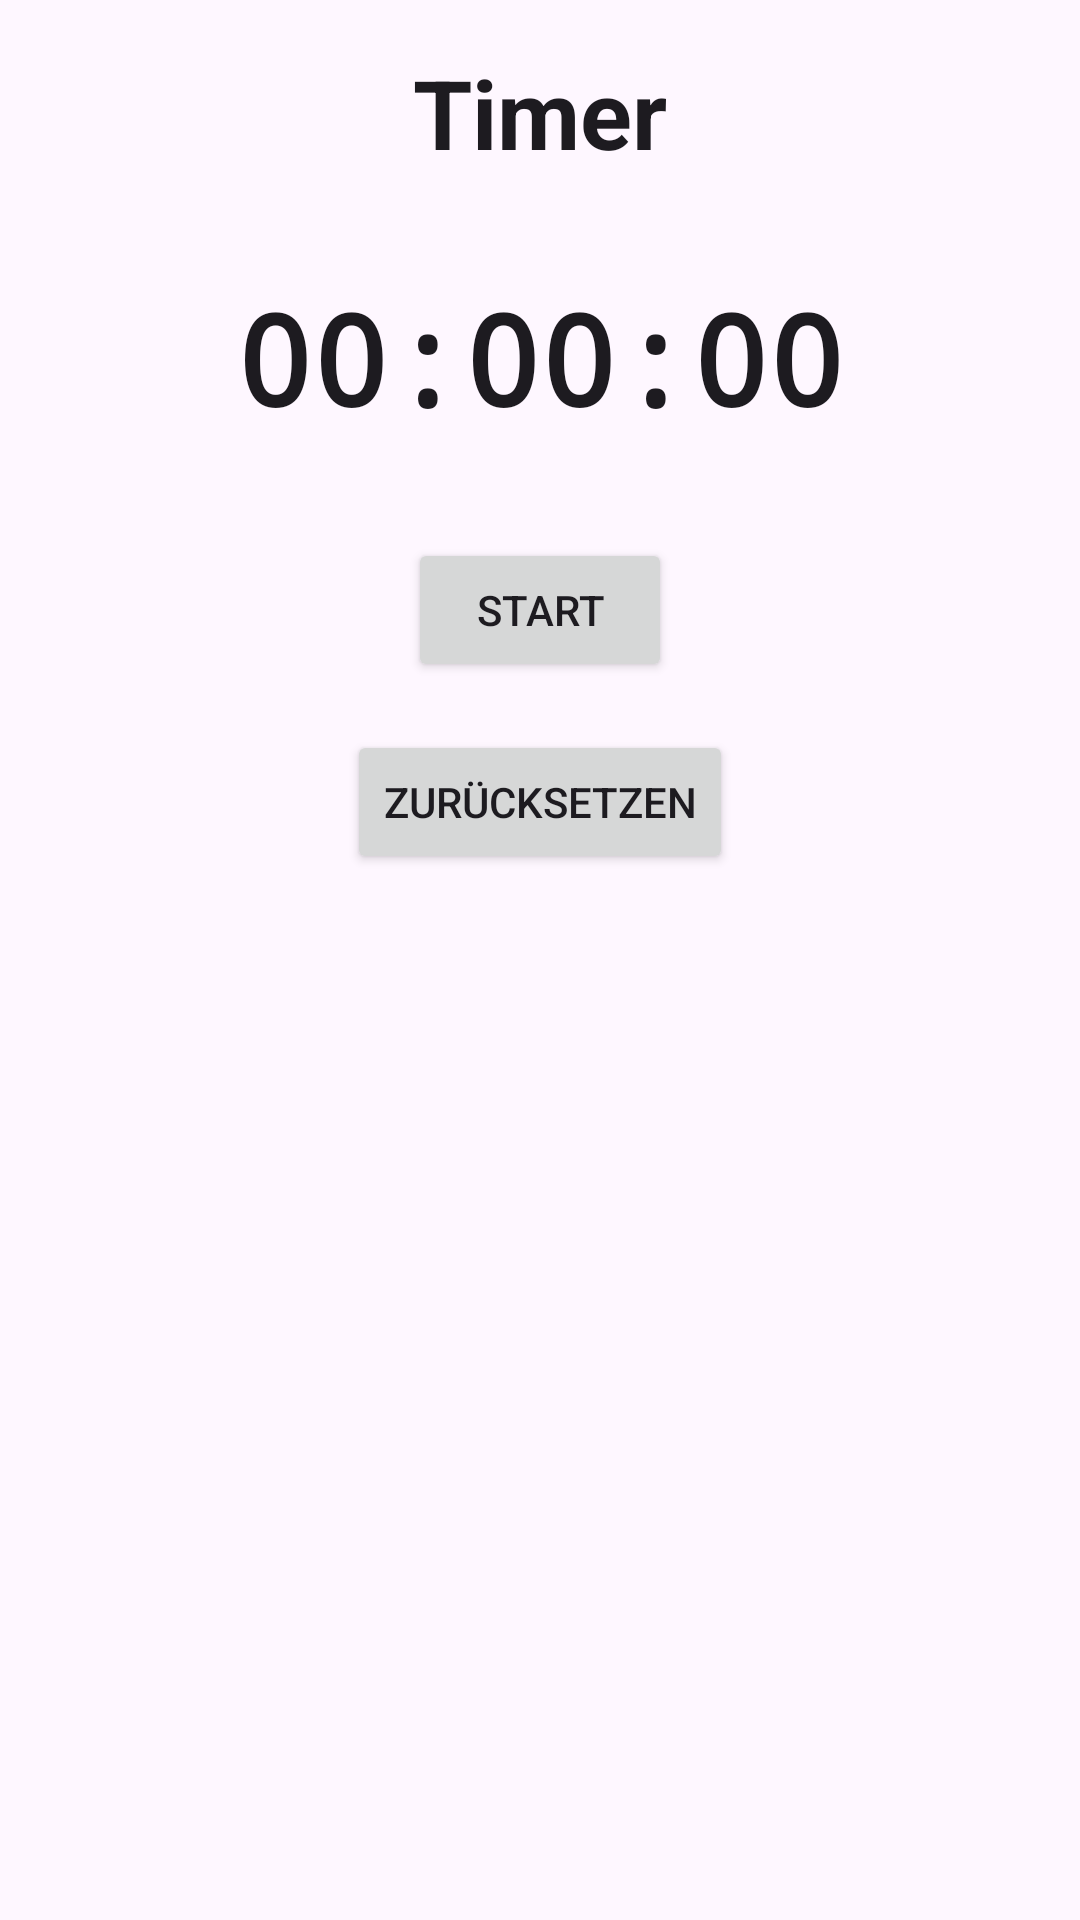

Reconstruct the res/layout file that produces this screen, plus the resources it refers to.
<!-- AndroidManifest.xml: application theme Theme.KastenDerPandora -->
<!-- res/layout/fragment_timer.xml -->
<?xml version="1.0" encoding="utf-8"?>
<androidx.constraintlayout.widget.ConstraintLayout
    xmlns:android="http://schemas.android.com/apk/res/android"
    xmlns:app="http://schemas.android.com/apk/res-auto"
    android:layout_width="match_parent"
    android:layout_height="match_parent"
    android:paddingStart="16dp"
    android:paddingEnd="16dp"
    android:paddingTop="16dp"
    android:paddingBottom="0dp">

    <TextView
        android:id="@+id/tvTimerTitle"
        android:layout_width="wrap_content"
        android:layout_height="wrap_content"
        android:text="@string/timer"
        android:textSize="32sp"
        android:textStyle="bold"
        android:textColor="?android:attr/textColorPrimary"
        app:layout_constraintTop_toTopOf="parent"
        app:layout_constraintBottom_toTopOf="@id/tvTimerTime"
        app:layout_constraintStart_toStartOf="parent"
        app:layout_constraintEnd_toEndOf="parent"
        app:layout_constraintVertical_chainStyle="packed" />

    <TextView
        android:id="@+id/tvTimerTime"
        android:layout_width="wrap_content"
        android:layout_height="wrap_content"
        android:layout_marginTop="32dp"
        android:text="@string/default_time"
        android:textSize="42sp"
        android:textStyle="bold"
        android:fontFamily="monospace"
        android:textColor="?android:attr/textColorPrimary"
        app:layout_constraintTop_toBottomOf="@id/tvTimerTitle"
        app:layout_constraintStart_toStartOf="parent"
        app:layout_constraintEnd_toEndOf="parent" />

    <Button
        android:id="@+id/btnStartTimer"
        android:layout_width="wrap_content"
        android:layout_height="wrap_content"
        android:layout_marginTop="32dp"
        android:text="@string/start"
        app:layout_constraintTop_toBottomOf="@id/tvTimerTime"
        app:layout_constraintStart_toStartOf="parent"
        app:layout_constraintEnd_toEndOf="parent" />

    <Button
        android:id="@+id/btnResetTimer"
        android:layout_width="wrap_content"
        android:layout_height="wrap_content"
        android:layout_marginTop="16dp"
        android:text="@string/reset"
        app:layout_constraintTop_toBottomOf="@id/btnStartTimer"
        app:layout_constraintStart_toStartOf="parent"
        app:layout_constraintEnd_toEndOf="parent" />

</androidx.constraintlayout.widget.ConstraintLayout>
<!-- resources referenced by this layout -->
<resources>
  <string name="default_time">00:00:00</string>
  <string name="reset">Zurücksetzen</string>
  <string name="start">Start</string>
  <string name="timer">Timer</string>
  <style name="Theme.KastenDerPandora" parent="Base.Theme.KastenDerPandora" />
  <style name="Base.Theme.KastenDerPandora" parent="Theme.Material3.DayNight.NoActionBar">
          
          
      </style>
</resources>
